Run: headless pygame with SDL's dummy video driver; simulated clock (each Clock.tick advances the game by its frame time, no real sleeping); random seed 0; keys injected as events and as key.get_pressed() state; no mouse input.
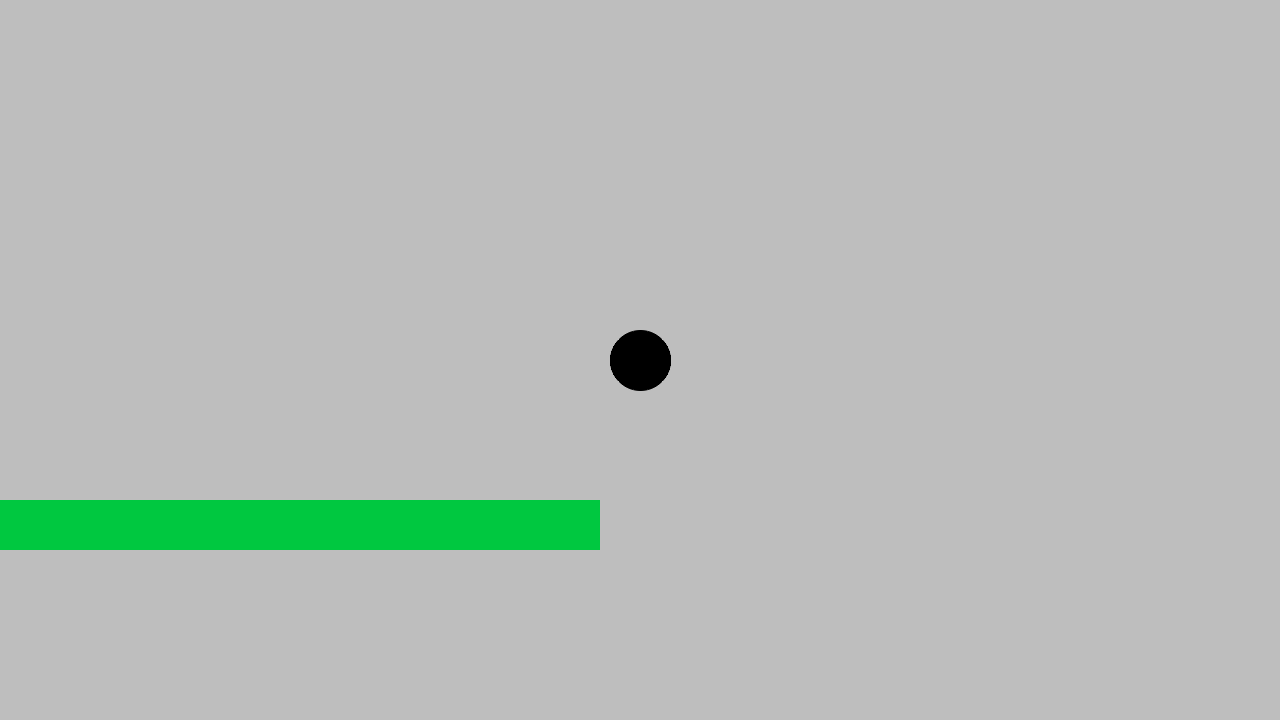
Frame 1 of 4 · flips 1–60 · no input
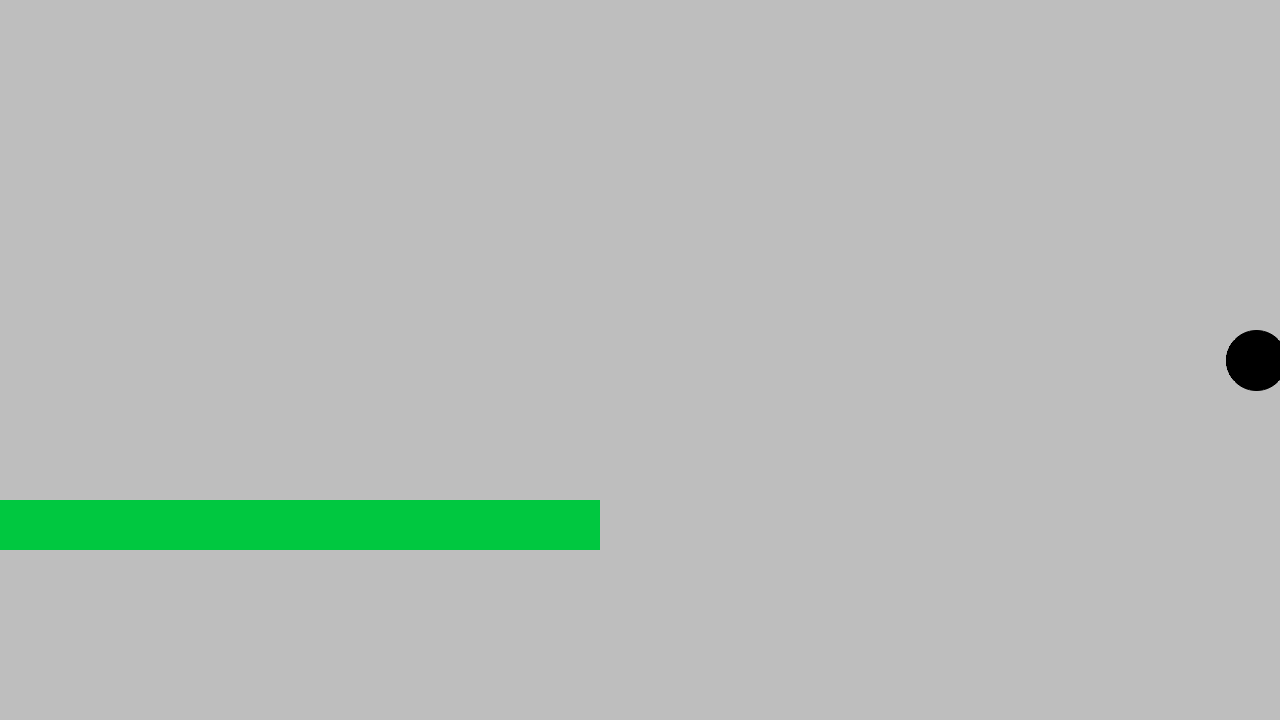
Frame 2 of 4 · flips 61–180 · tapped SPACE, RETURN · held RIGHT (→), D
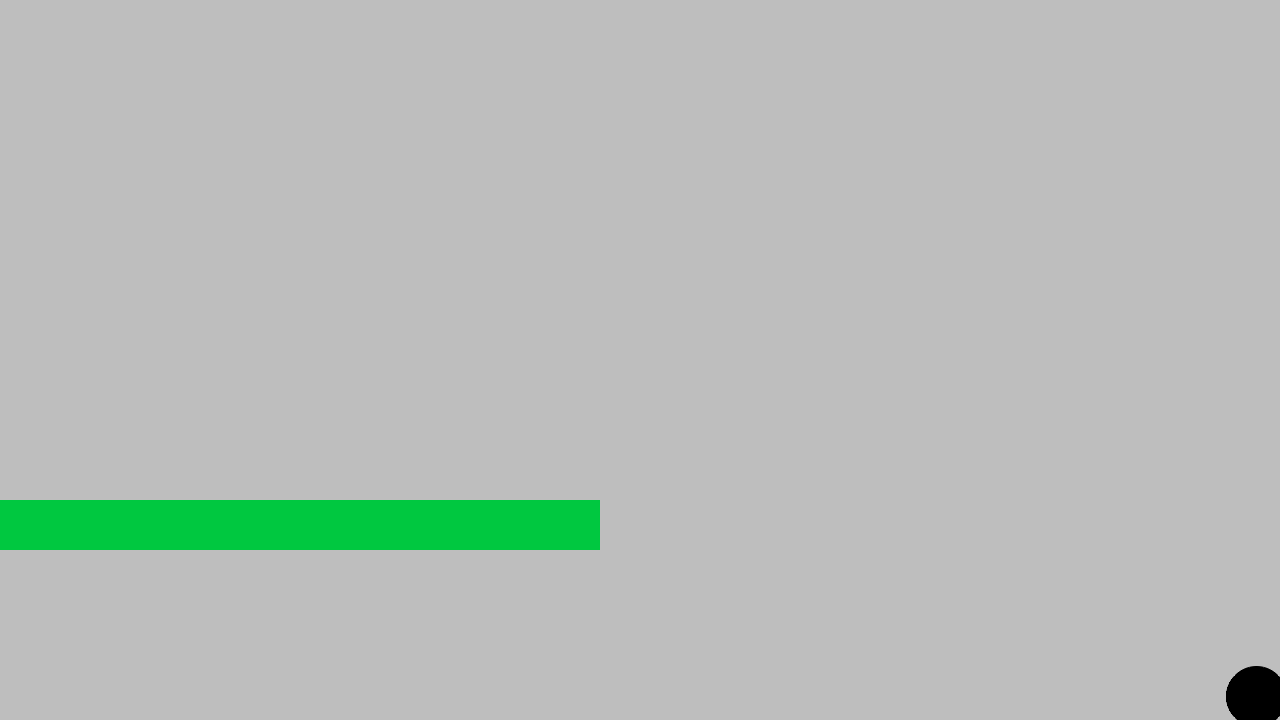
Frame 3 of 4 · flips 181–300 · held DOWN (↓), S
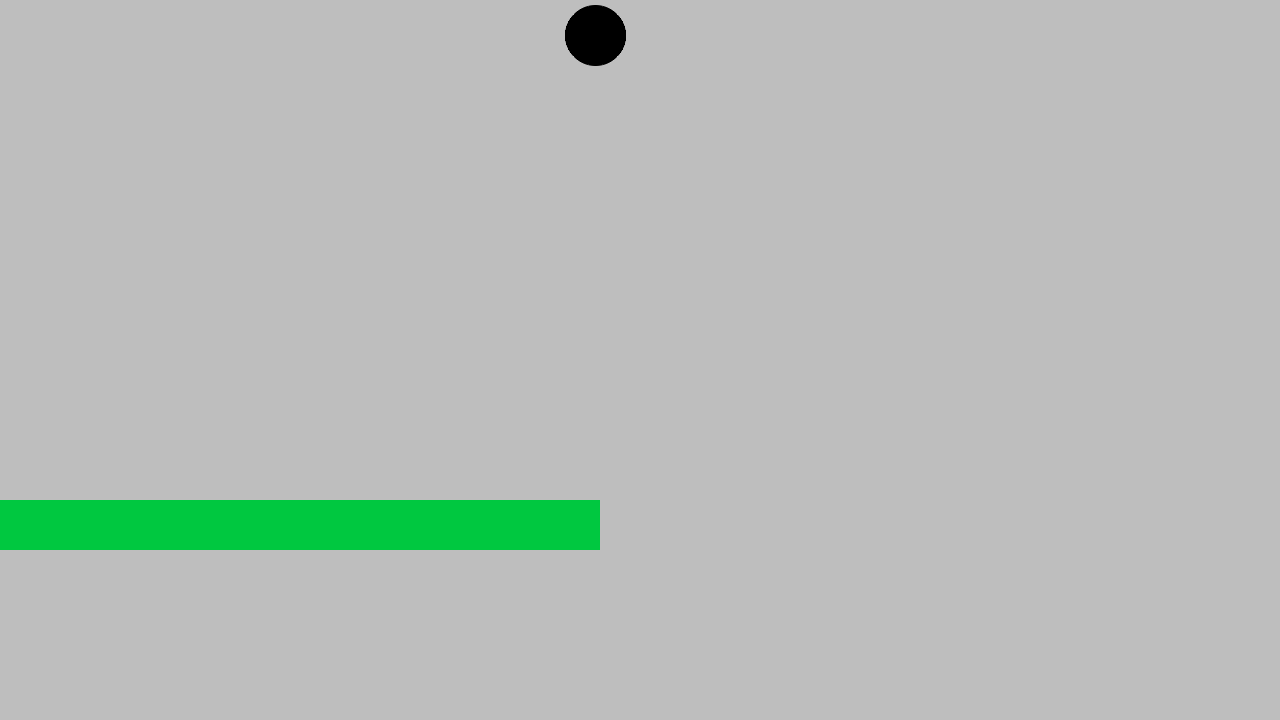
Frame 4 of 4 · flips 301–420 · held LEFT (←), A, UP (↑), W

The pygame program that drew these frames:

import pygame
from pygame import gfxdraw
import time

print("XYU")  # вывести на экран мой большой и тяжёлый


pygame.init()

WIDTH = 1280
HEIGHT = 720
make_jump = False
jump_counter = 30


#=============================================================== настройки игры здесь
screen = pygame.display.set_mode((WIDTH, HEIGHT))
map = pygame.Surface((WIDTH, HEIGHT))
pygame.display.set_caption("ProjectDUCK")
#pygame.display.toggle_fullscreen() # включение полноэкранного режима
tickrate = pygame.time.Clock()  # здесь FPS задавать нельзя
dt = 0
player_pos = pygame.Vector2(screen.get_width() / 2, screen.get_height() / 2)


RUN = True

#================================================================ GEYPAD

#pygame.joystick.init() # инициализация геймпада
#js = pygame.joystick.Joystick(0) # задаём переменной js первый(0) инициализированный геймпад

#pygame.event.pump()
#print(js.get_numbuttons())



"""
js_name = js.get_name() 
print(js_name) #  вывод имени геймпада

js_count = pygame.joystick.get_count()
print(js_count) #  вывод количества геймпадов

js_init = pygame.joystick.get_init()
print(js_init) #  проверка инициализации геймпада

print(js.get_power_level()) #  проверка подключения и питания геймпада
print(js.get_numaxes()) # вывод количества осей на геймпаде

pygame.event.pump()
print(js.get_axis(0))
print(js.get_axis(1))
print(js.get_axis(2))
print(js.get_axis(3))
print(js.get_axis(4))
print(js.get_axis(5))

#print(pygame.joystick.get_id())
#pygame.event.pump()
#print(js.get_axis(1))
"""

#=============================================================== игра здесь
while RUN:
    for event in pygame.event.get():
        if event.type == pygame.QUIT:
            RUN = False
    screen.fill("grey")  # заполнение экрана цветом для очистки от прошлых кадров

    color = (0,0,0)
    radius = 30
    green = (0, 200, 64)
    place1 = pygame.Rect((0, 500, 600, 50)) # первые два это x и y положение, вторые это ширина и высота
    pygame.draw.rect(screen, green, place1)
    #screen.blit(map, (0, 0))
    map.set_alpha(128)
    print(screen.get_rect())

    pygame.gfxdraw.aacircle(screen, int(player_pos.x), int(player_pos.y), radius, color) # рисовка кольца(незаполненного круга) для сглаживания основного круга
    pygame.gfxdraw.filled_circle(screen, int(player_pos.x), int(player_pos.y), radius, color) # основной круг (персонаж)
    

    pygame.display.update()

    #pygame.draw.circle(screen, "black", player_pos, 20, width=10)
    #pygame.event.pump() # что-то вроде отправки событий с геймпада
    keys = pygame.key.get_pressed()
    #print(js.get_button(0))




# управление геймпадом (пока гейспада нет - закоментировано)


#    if js.get_axis(0) > 0.5:
#        if player_pos.x > WIDTH - radius:
#            ...
#        else:
#            player_pos.x += 300 * dt
#    if js.get_axis(0) < -0.5:
#        if player_pos.x < radius:
#            ...
#        else:
#            player_pos.x -= 300 * dt
#    if js.get_axis(1) > 0.5:
#        if player_pos.y > HEIGHT-radius:
#            ...
#        else:
#            player_pos.y += 300 * dt
#    if js.get_axis(1) < -0.5:
#        if player_pos.y < radius:
#           ...
#       else:
#           player_pos.y -= 300 * dt



# управление клавиатурой

    if keys[pygame.K_UP]:
        if player_pos.y <= radius:
            ...
        else:
            player_pos.y -= 700 * dt
    if keys[pygame.K_DOWN]:
        if player_pos.y >= HEIGHT-radius:
            ...
        else:
            player_pos.y += 700 * dt
    if keys[pygame.K_LEFT]:
        if player_pos.x <= radius:
            ...
        else:
            player_pos.x -= 700 * dt
    if keys[pygame.K_RIGHT]:
        if player_pos.x >= WIDTH-radius:
            ...
        else:
            player_pos.x += 700 * dt

    if player_pos.y > HEIGHT - radius:
        ...
    else:
        pass
        #player_pos.y += 400 * dt

    if keys[pygame.K_SPACE]:
    #if js.get_button(0) == 1:
        make_jump = True
    if make_jump == True:
        if jump_counter >= 0:
            #print(jump_counter / 2.5)
            player_pos.y -= jump_counter / 2.5 # формула инерции прыжка
            jump_counter -= 1 # счётчик инерции
        else:
            #print("else", jump_counter / 2.5)
            player_pos.y -= jump_counter / 2.5
            jump_counter -= 1
            if (player_pos.y - jump_counter / 2.5) >= HEIGHT - radius: # если инерция рискует выйти за границы экрана, то идёт просчёт оставшегося пути для падения
                #print("if", jump_counter / 2.5)
                #print("if", player_pos.y)
                player_pos.y += (HEIGHT-radius) - player_pos.y
                jump_counter = 30
                make_jump = False # Прыжок окончен
        #else:  # изначальная концовка прыжка
        #    jump_counter = 30
        #    make_jump = False




    pygame.display.flip()  # для отображения всего на экране (и для обновления содержимого)
    dt = tickrate.tick(60) / 1000  # dt — это дельта-время в секундах с момента последнего кадра, используемое для частоты кадров. # независимая физика.

#=============================================================== игра кончилась
pygame.quit()
